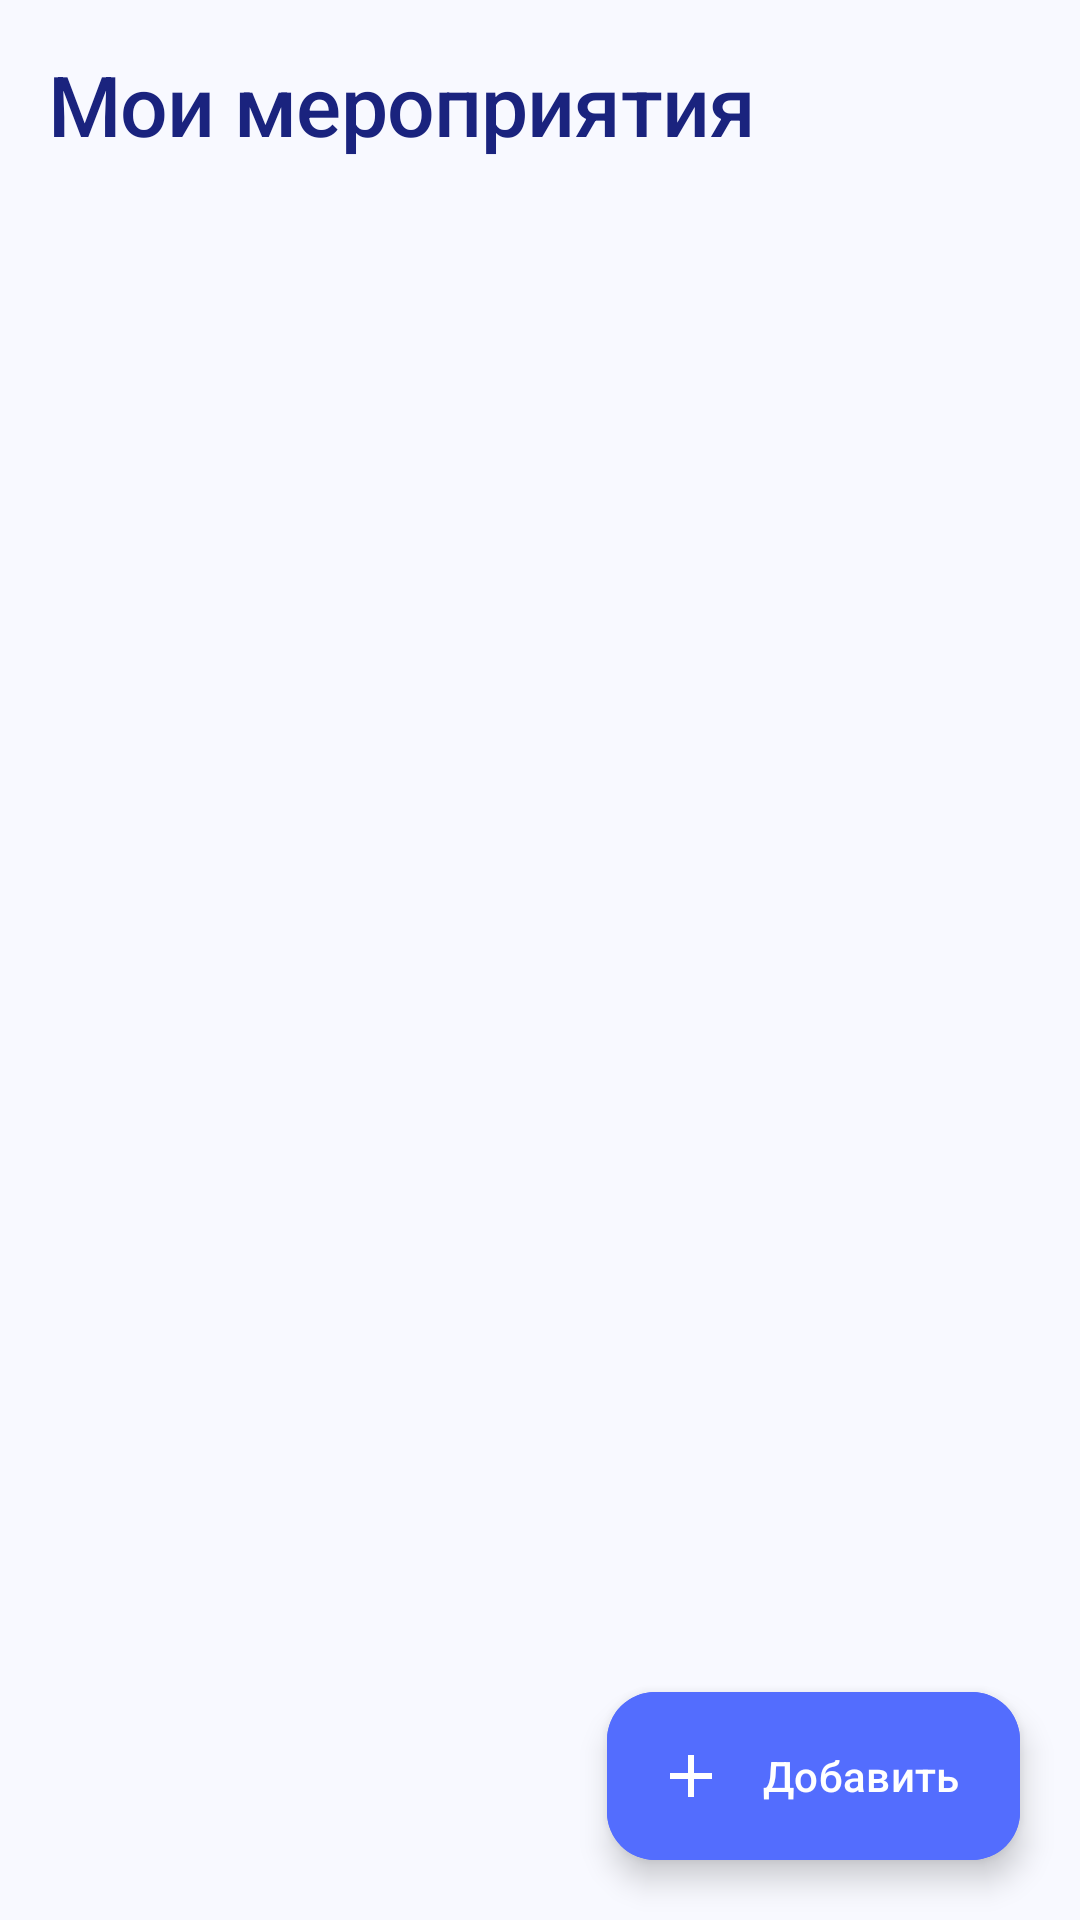

Produce the Android XML layout that renders to this screen, including the resource entries it uses.
<!-- AndroidManifest.xml: application theme Theme.SkyEvent -->
<!-- res/layout/fragment_events.xml -->
<?xml version="1.0" encoding="utf-8"?>
<androidx.coordinatorlayout.widget.CoordinatorLayout xmlns:android="http://schemas.android.com/apk/res/android"
    xmlns:app="http://schemas.android.com/apk/res-auto"
    xmlns:tools="http://schemas.android.com/tools"
    android:layout_width="match_parent"
    android:layout_height="match_parent"
    android:background="?android:attr/colorBackground"
    tools:context=".fragments.EventsFragment">

    <androidx.constraintlayout.widget.ConstraintLayout
        android:layout_width="match_parent"
        android:layout_height="match_parent">

        <TextView
            android:id="@+id/textViewEventsTitle"
            android:layout_width="0dp"
            android:layout_height="wrap_content"
            android:padding="16dp"
            android:text="Мои мероприятия"
            android:textAppearance="?attr/textAppearanceHeadline1"
            app:layout_constraintEnd_toEndOf="parent"
            app:layout_constraintStart_toStartOf="parent"
            app:layout_constraintTop_toTopOf="parent" />

        <androidx.recyclerview.widget.RecyclerView
            android:id="@+id/recyclerViewEvents"
            android:layout_width="0dp"
            android:layout_height="0dp"
            android:clipToPadding="false"
            android:paddingBottom="80dp"
            app:layoutManager="androidx.recyclerview.widget.LinearLayoutManager"
            app:layout_constraintBottom_toBottomOf="parent"
            app:layout_constraintEnd_toEndOf="parent"
            app:layout_constraintStart_toStartOf="parent"
            app:layout_constraintTop_toBottomOf="@id/textViewEventsTitle"
            tools:listitem="@layout/item_event" />

        <TextView
            android:id="@+id/textViewNoEvents"
            android:layout_width="0dp"
            android:layout_height="wrap_content"
            android:layout_marginHorizontal="40dp"
            android:gravity="center"
            android:text="@string/no_events"
            android:textAppearance="?attr/textAppearanceBody1"
            android:visibility="gone"
            app:layout_constraintBottom_toBottomOf="parent"
            app:layout_constraintEnd_toEndOf="parent"
            app:layout_constraintStart_toStartOf="parent"
            app:layout_constraintTop_toTopOf="parent" />

        <ProgressBar
            android:id="@+id/progressBar"
            android:layout_width="36dp"
            android:layout_height="36dp"
            android:indeterminateTint="?attr/colorPrimary"
            android:visibility="gone"
            app:layout_constraintBottom_toBottomOf="parent"
            app:layout_constraintEnd_toEndOf="parent"
            app:layout_constraintStart_toStartOf="parent"
            app:layout_constraintTop_toTopOf="parent" />

    </androidx.constraintlayout.widget.ConstraintLayout>

    <com.google.android.material.floatingactionbutton.ExtendedFloatingActionButton
        android:id="@+id/fabAddEvent"
        android:layout_width="wrap_content"
        android:layout_height="wrap_content"
        android:layout_gravity="bottom|end"
        android:layout_margin="20dp"
        android:backgroundTint="?attr/colorPrimary"
        android:contentDescription="@string/new_event"
        android:textColor="?attr/colorOnPrimary"
        android:text="Добавить"
        app:icon="@drawable/ic_add"
        app:iconTint="?attr/colorOnPrimary" />

</androidx.coordinatorlayout.widget.CoordinatorLayout>
<!-- res/layout/item_event.xml (included above) -->
<?xml version="1.0" encoding="utf-8"?>
<com.google.android.material.card.MaterialCardView xmlns:android="http://schemas.android.com/apk/res/android"
    xmlns:app="http://schemas.android.com/apk/res-auto"
    xmlns:tools="http://schemas.android.com/tools"
    style="@style/Widget.SkyEvent.CardView"
    android:layout_width="match_parent"
    android:layout_height="wrap_content"
    android:layout_marginStart="16dp"
    android:layout_marginTop="10dp"
    android:layout_marginEnd="16dp"
    android:layout_marginBottom="10dp"
    app:cardBackgroundColor="?attr/colorSurface"
    app:cardElevation="3dp">

    <androidx.constraintlayout.widget.ConstraintLayout
        android:layout_width="match_parent"
        android:layout_height="wrap_content"
        android:padding="20dp">

        <TextView
            android:id="@+id/textViewEventName"
            android:layout_width="0dp"
            android:layout_height="wrap_content"
            android:textAppearance="?attr/textAppearanceHeadline3"
            app:layout_constraintEnd_toEndOf="parent"
            app:layout_constraintStart_toStartOf="parent"
            app:layout_constraintTop_toTopOf="parent"
            tools:text="Пикник в парке" />

        <TextView
            android:id="@+id/textViewEventDate"
            android:layout_width="0dp"
            android:layout_height="wrap_content"
            android:layout_marginTop="8dp"
            android:drawablePadding="8dp"
            android:textAppearance="?attr/textAppearanceBody2"
            app:drawableStartCompat="@drawable/ic_calendar"
            app:drawableTint="?attr/colorOnSurface"
            app:layout_constraintEnd_toEndOf="parent"
            app:layout_constraintStart_toStartOf="parent"
            app:layout_constraintTop_toBottomOf="@id/textViewEventName"
            tools:text="12 июня 2023, 15:00" />

        <TextView
            android:id="@+id/textViewEventLocation"
            android:layout_width="0dp"
            android:layout_height="wrap_content"
            android:layout_marginTop="8dp"
            android:drawablePadding="8dp"
            android:textAppearance="?attr/textAppearanceBody2"
            app:drawableStartCompat="@drawable/ic_location"
            app:drawableTint="?attr/colorOnSurface"
            app:layout_constraintEnd_toEndOf="parent"
            app:layout_constraintStart_toStartOf="parent"
            app:layout_constraintTop_toBottomOf="@id/textViewEventDate"
            tools:text="Парк Горького" />

    </androidx.constraintlayout.widget.ConstraintLayout>

</com.google.android.material.card.MaterialCardView>
<!-- resources referenced by this layout -->
<resources>
  <!-- drawable ic_add (drawable) -->
  <?xml version="1.0" encoding="utf-8"?>
  <vector xmlns:android="http://schemas.android.com/apk/res/android"
      android:width="24dp"
      android:height="24dp"
      android:viewportWidth="24"
      android:viewportHeight="24"
      android:tint="?attr/colorControlNormal">
      <path
          android:fillColor="@android:color/white"
          android:pathData="M19,13h-6v6h-2v-6H5v-2h6V5h2v6h6v2z" />
  </vector>
  <string name="new_event">Создание события</string>
  <string name="no_events">Нет событий</string>
  <style name="Widget.SkyEvent.CardView" parent="Widget.MaterialComponents.CardView">
          <item name="cardCornerRadius">16dp</item>
          <item name="cardElevation">2dp</item>
          <item name="contentPadding">0dp</item>
          <item name="cardBackgroundColor">@color/surface</item>
          <item name="rippleColor">@color/ripple</item>
          <item name="strokeWidth">0dp</item>
      </style>
  <style name="Theme.SkyEvent" parent="Base.Theme.SkyEvent" />
  <color name="surface">#FFFFFF</color>
  <color name="ripple">#E8EAF6</color>
  <color name="primary">#536DFE</color>
  <color name="primary_dark">#3D5AFE</color>
  <color name="white">#FFFFFFFF</color>
  <color name="accent">#FF4081</color>
  <color name="accent_light">#FF80AB</color>
  <color name="error">#FF3D00</color>
  <color name="background">#F8F9FF</color>
  <color name="text_primary">#1A237E</color>
  <style name="WindowAnimationTransition">
          <item name="android:windowEnterAnimation">@android:anim/fade_in</item>
          <item name="android:windowExitAnimation">@android:anim/fade_out</item>
      </style>
  <style name="TextAppearance.SkyEvent.Headline3" parent="TextAppearance.MaterialComponents.Headline3">
          <item name="fontFamily">sans-serif-medium</item>
          <item name="android:fontFamily">sans-serif-medium</item>
          <item name="android:textSize">20sp</item>
          <item name="android:textColor">@color/text_primary</item>
          <item name="android:letterSpacing">-0.01</item>
          <item name="android:lineSpacingMultiplier">1.2</item>
      </style>
  <style name="TextAppearance.SkyEvent.Body1" parent="TextAppearance.MaterialComponents.Body1">
          <item name="fontFamily">sans-serif</item>
          <item name="android:fontFamily">sans-serif</item>
          <item name="android:textSize">16sp</item>
          <item name="android:textColor">@color/text_primary</item>
          <item name="android:letterSpacing">0.0</item>
          <item name="android:lineSpacingMultiplier">1.4</item>
      </style>
  <style name="TextAppearance.SkyEvent.Body2" parent="TextAppearance.MaterialComponents.Body2">
          <item name="fontFamily">sans-serif</item>
          <item name="android:fontFamily">sans-serif</item>
          <item name="android:textSize">14sp</item>
          <item name="android:textColor">@color/text_secondary</item>
          <item name="android:letterSpacing">0.0</item>
          <item name="android:lineSpacingMultiplier">1.4</item>
      </style>
  <style name="TextAppearance.SkyEvent.Caption" parent="TextAppearance.MaterialComponents.Caption">
          <item name="fontFamily">sans-serif</item>
          <item name="android:fontFamily">sans-serif</item>
          <item name="android:textSize">12sp</item>
          <item name="android:textColor">@color/text_secondary</item>
          <item name="android:letterSpacing">0.0</item>
      </style>
  <style name="Widget.SkyEvent.Chip" parent="Widget.MaterialComponents.Chip.Action">
          <item name="chipBackgroundColor">@color/chip_background</item>
          <item name="chipStrokeWidth">0dp</item>
          <item name="chipCornerRadius">12dp</item>
          <item name="android:textColor">@color/text_primary</item>
          <item name="rippleColor">@color/ripple</item>
          <item name="chipMinHeight">32dp</item>
      </style>
  <color name="text_secondary">#5C6BC0</color>
  <color name="chip_background">#E8EAF6</color>
</resources>
